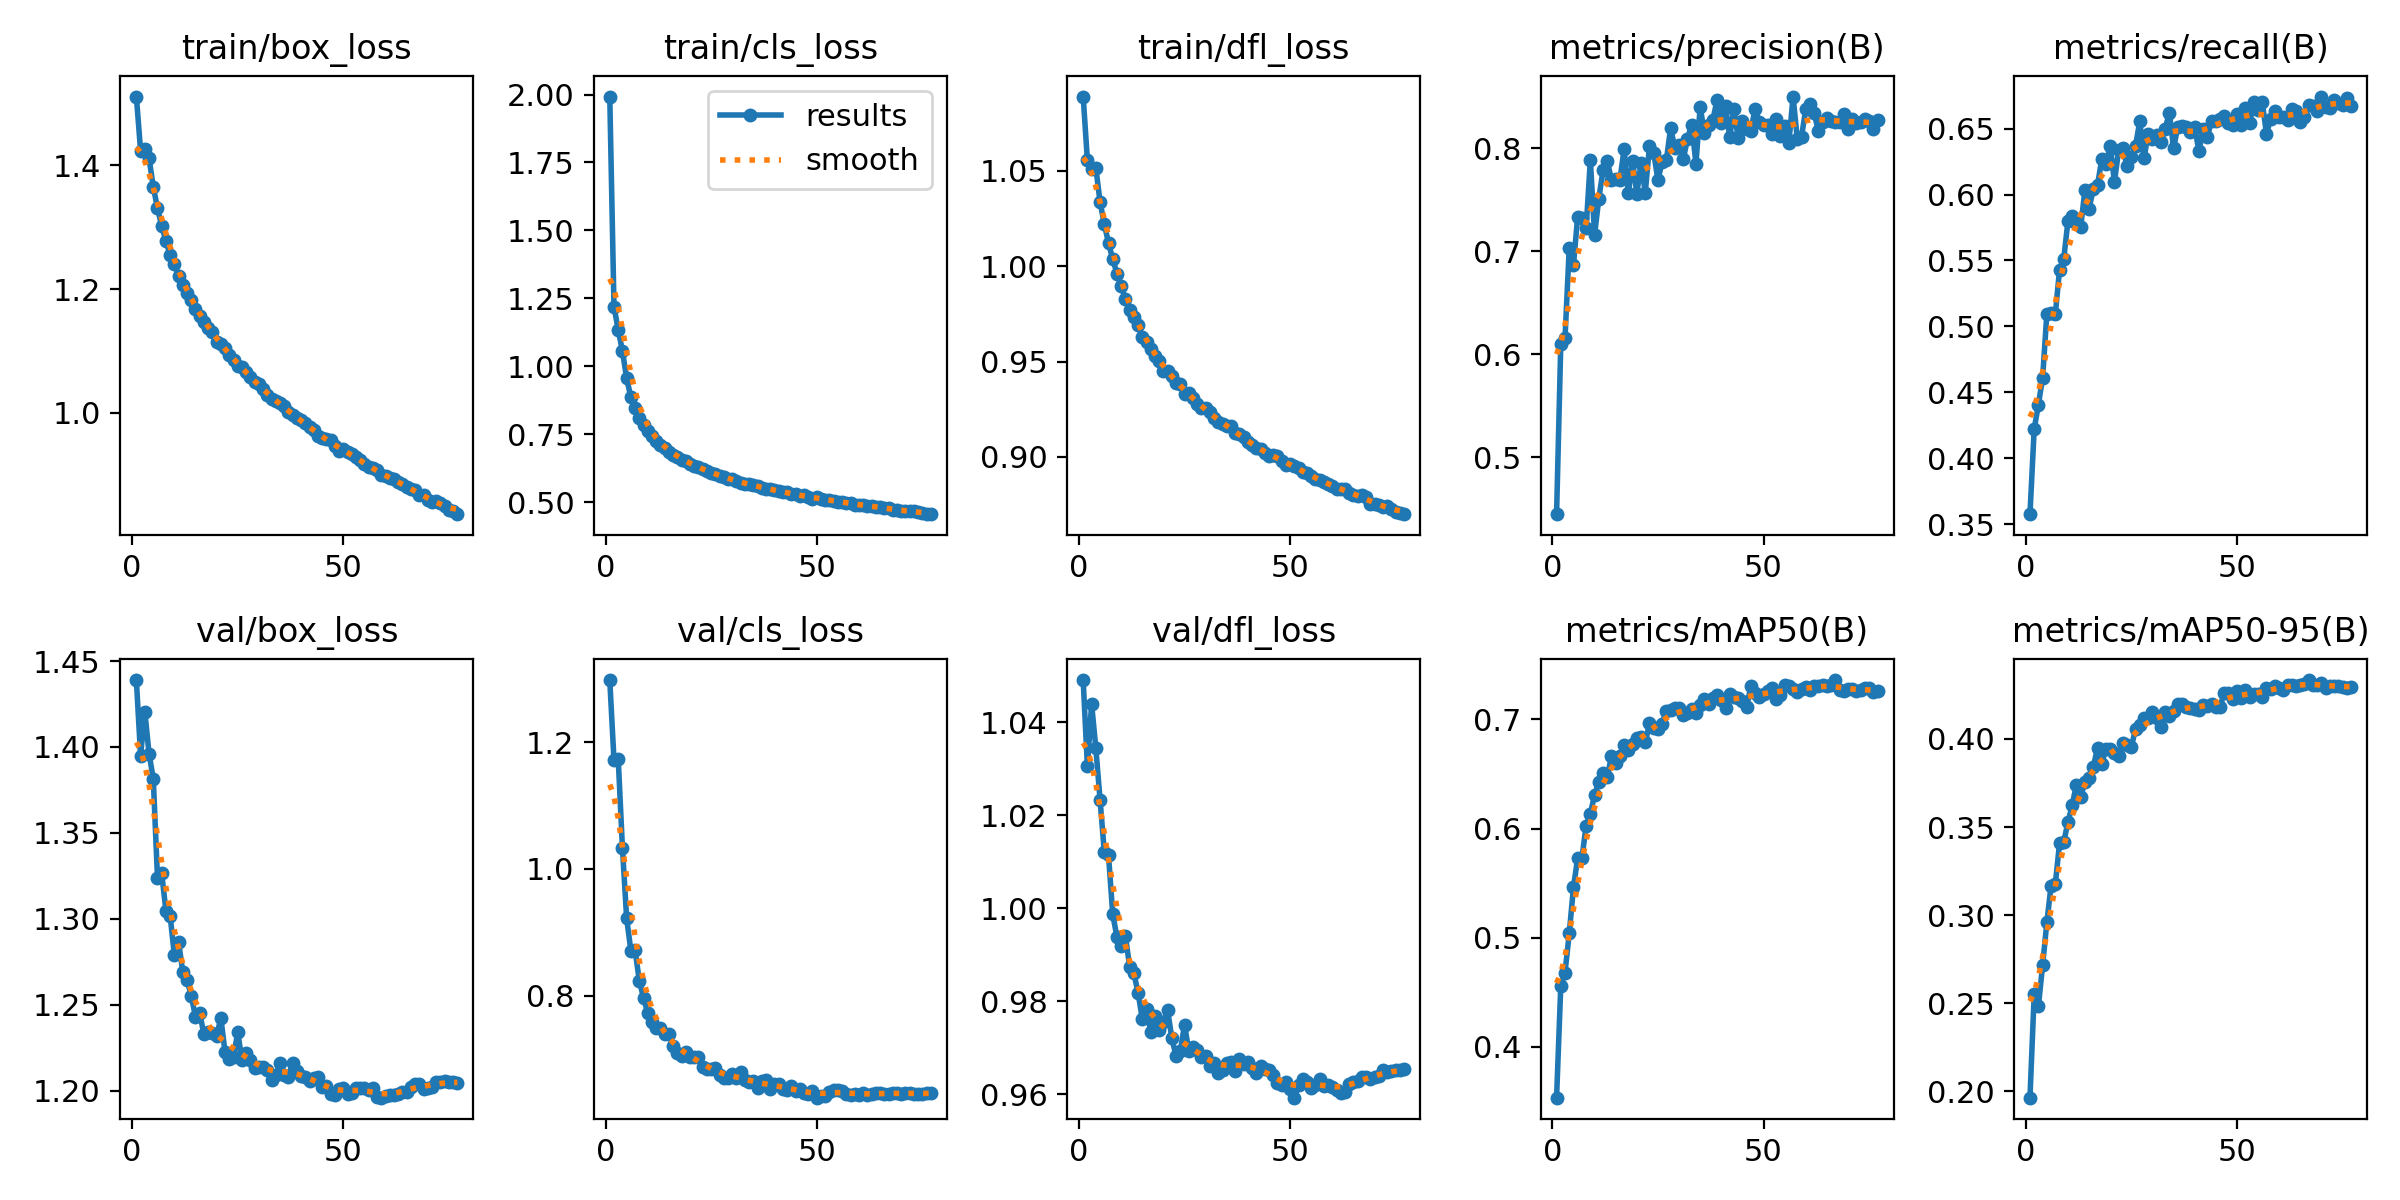

Source data for this figure (header and first rows):
epoch, time, train/box_loss, train/cls_loss, train/dfl_loss, metrics/precision(B), metrics/recall(B), metrics/mAP50(B), metrics/mAP50-95(B), val/box_loss, val/cls_loss, val/dfl_loss, lr/pg0, lr/pg1, lr/pg2
1, 206.8, 1.511, 1.993, 1.089, 0.4446, 0.3575, 0.3534, 0.1964, 1.439, 1.298, 1.049, 0.003328, 0.003328, 0.003328
2, 405.2, 1.423, 1.219, 1.056, 0.6104, 0.422, 0.456, 0.2551, 1.395, 1.171, 1.031, 0.006596, 0.006596, 0.006596
3, 598.3, 1.426, 1.135, 1.051, 0.6158, 0.4406, 0.4681, 0.2484, 1.421, 1.174, 1.044, 0.009797, 0.009797, 0.009797
4, 792.9, 1.411, 1.056, 1.052, 0.7032, 0.4611, 0.5039, 0.2718, 1.396, 1.033, 1.034, 0.009703, 0.009703, 0.009703
5, 985.4, 1.365, 0.9554, 1.034, 0.6868, 0.5096, 0.5461, 0.296, 1.382, 0.9218, 1.023, 0.009604, 0.009604, 0.009604
6, 1178, 1.331, 0.886, 1.022, 0.7337, 0.5098, 0.5731, 0.3168, 1.324, 0.8709, 1.012, 0.009505, 0.009505, 0.009505
7, 1371, 1.302, 0.8472, 1.012, 0.7328, 0.509, 0.5728, 0.3176, 1.327, 0.8714, 1.011, 0.009406, 0.009406, 0.009406
8, 1563, 1.278, 0.8114, 1.004, 0.7225, 0.5429, 0.6027, 0.3408, 1.305, 0.8229, 0.9987, 0.009307, 0.009307, 0.009307
9, 1757, 1.255, 0.7832, 0.9961, 0.7886, 0.5513, 0.6137, 0.3418, 1.302, 0.7963, 0.9938, 0.009208, 0.009208, 0.009208
10, 1949, 1.24, 0.7633, 0.9897, 0.716, 0.58, 0.6308, 0.3527, 1.279, 0.7721, 0.9918, 0.009109, 0.009109, 0.009109
11, 2142, 1.222, 0.7437, 0.9826, 0.7512, 0.584, 0.6429, 0.3624, 1.287, 0.7588, 0.9941, 0.00901, 0.00901, 0.00901
12, 2334, 1.206, 0.7254, 0.9768, 0.7786, 0.5784, 0.6514, 0.3741, 1.269, 0.7487, 0.9875, 0.008911, 0.008911, 0.008911
13, 2526, 1.194, 0.7111, 0.9732, 0.7877, 0.575, 0.6473, 0.3672, 1.264, 0.749, 0.986, 0.008812, 0.008812, 0.008812
14, 2718, 1.183, 0.6978, 0.9693, 0.7693, 0.6031, 0.666, 0.3753, 1.255, 0.7393, 0.9819, 0.008713, 0.008713, 0.008713
15, 2911, 1.168, 0.6844, 0.9628, 0.7698, 0.5894, 0.6605, 0.378, 1.243, 0.7387, 0.9761, 0.008614, 0.008614, 0.008614
16, 3108, 1.156, 0.6751, 0.9604, 0.7696, 0.6043, 0.6665, 0.3841, 1.245, 0.721, 0.9783, 0.008515, 0.008515, 0.008515
17, 3301, 1.146, 0.6667, 0.9567, 0.7995, 0.6073, 0.6762, 0.395, 1.233, 0.7097, 0.9734, 0.008416, 0.008416, 0.008416
18, 3493, 1.137, 0.6569, 0.953, 0.7563, 0.6268, 0.6719, 0.3858, 1.234, 0.7043, 0.9769, 0.008317, 0.008317, 0.008317
19, 3685, 1.131, 0.6501, 0.95, 0.7879, 0.6234, 0.6774, 0.3946, 1.234, 0.7116, 0.9738, 0.008218, 0.008218, 0.008218
20, 3877, 1.115, 0.6397, 0.9448, 0.7561, 0.6371, 0.6826, 0.3941, 1.232, 0.703, 0.9757, 0.008119, 0.008119, 0.008119
21, 4070, 1.112, 0.6344, 0.9449, 0.7857, 0.6095, 0.6835, 0.3921, 1.242, 0.7026, 0.978, 0.00802, 0.00802, 0.00802
22, 4264, 1.104, 0.628, 0.9423, 0.757, 0.6337, 0.6789, 0.3901, 1.222, 0.7022, 0.972, 0.007921, 0.007921, 0.007921
23, 4457, 1.093, 0.6205, 0.9389, 0.8024, 0.6356, 0.6964, 0.3978, 1.219, 0.6873, 0.9682, 0.007822, 0.007822, 0.007822
24, 4649, 1.085, 0.6151, 0.9381, 0.7958, 0.6215, 0.6917, 0.3966, 1.219, 0.6839, 0.9693, 0.007723, 0.007723, 0.007723
25, 4842, 1.075, 0.6063, 0.9328, 0.7692, 0.6281, 0.6914, 0.3952, 1.234, 0.6834, 0.975, 0.007624, 0.007624, 0.007624
26, 5034, 1.074, 0.6039, 0.9337, 0.7872, 0.637, 0.6962, 0.4059, 1.218, 0.6854, 0.9694, 0.007525, 0.007525, 0.007525
27, 5226, 1.066, 0.598, 0.9308, 0.7886, 0.6555, 0.7082, 0.4081, 1.222, 0.6743, 0.9701, 0.007426, 0.007426, 0.007426
28, 5419, 1.058, 0.592, 0.9276, 0.8196, 0.6277, 0.7087, 0.4117, 1.218, 0.6691, 0.9696, 0.007327, 0.007327, 0.007327
29, 5611, 1.05, 0.586, 0.9257, 0.8006, 0.646, 0.7105, 0.4119, 1.213, 0.6704, 0.9679, 0.007228, 0.007228, 0.007228
30, 5804, 1.046, 0.5842, 0.9254, 0.8035, 0.6424, 0.7102, 0.4155, 1.214, 0.6766, 0.9681, 0.007129, 0.007129, 0.007129
31, 5997, 1.038, 0.5762, 0.9234, 0.7895, 0.6449, 0.7045, 0.4117, 1.214, 0.6705, 0.9662, 0.00703, 0.00703, 0.00703
32, 6192, 1.029, 0.5721, 0.9204, 0.8093, 0.6395, 0.7057, 0.4067, 1.212, 0.6788, 0.9667, 0.006931, 0.006931, 0.006931
33, 6385, 1.022, 0.5667, 0.9184, 0.8231, 0.6499, 0.7096, 0.415, 1.206, 0.6673, 0.9645, 0.006832, 0.006832, 0.006832
34, 6577, 1.019, 0.566, 0.9171, 0.7852, 0.6621, 0.7059, 0.4127, 1.209, 0.6628, 0.9652, 0.006733, 0.006733, 0.006733
35, 6770, 1.016, 0.5635, 0.9162, 0.84, 0.6351, 0.713, 0.4161, 1.216, 0.6649, 0.9667, 0.006634, 0.006634, 0.006634
36, 6963, 1.012, 0.5579, 0.9159, 0.8153, 0.6514, 0.7186, 0.4196, 1.209, 0.6533, 0.967, 0.006535, 0.006535, 0.006535
37, 7155, 1.001, 0.5535, 0.9125, 0.823, 0.6518, 0.7139, 0.4197, 1.208, 0.6652, 0.9651, 0.006436, 0.006436, 0.006436
38, 7347, 0.9972, 0.5496, 0.912, 0.8276, 0.6515, 0.7196, 0.418, 1.216, 0.6661, 0.9676, 0.006337, 0.006337, 0.006337
39, 7539, 0.9915, 0.5469, 0.9105, 0.8469, 0.6478, 0.722, 0.4178, 1.211, 0.6531, 0.9665, 0.006238, 0.006238, 0.006238
40, 7732, 0.9877, 0.5436, 0.908, 0.8249, 0.6511, 0.7183, 0.4169, 1.208, 0.6606, 0.9669, 0.006139, 0.006139, 0.006139
41, 7924, 0.9828, 0.5406, 0.9062, 0.8411, 0.6329, 0.7106, 0.4163, 1.208, 0.6595, 0.9657, 0.00604, 0.00604, 0.00604
42, 8117, 0.9779, 0.5385, 0.9047, 0.8113, 0.6499, 0.7231, 0.4192, 1.205, 0.6525, 0.9645, 0.005941, 0.005941, 0.005941
43, 8309, 0.9721, 0.5356, 0.9039, 0.8384, 0.6438, 0.7203, 0.4189, 1.207, 0.6507, 0.966, 0.005842, 0.005842, 0.005842
44, 8502, 0.9628, 0.529, 0.9018, 0.81, 0.6561, 0.7197, 0.4197, 1.208, 0.6572, 0.9654, 0.005743, 0.005743, 0.005743
45, 8694, 0.9597, 0.5286, 0.9003, 0.8267, 0.6554, 0.7168, 0.4182, 1.202, 0.6495, 0.9653, 0.005644, 0.005644, 0.005644
46, 8886, 0.9577, 0.5237, 0.901, 0.8192, 0.6569, 0.7115, 0.418, 1.203, 0.6531, 0.9641, 0.005545, 0.005545, 0.005545
47, 9078, 0.9556, 0.5246, 0.9002, 0.8172, 0.6595, 0.7304, 0.4263, 1.198, 0.6458, 0.9625, 0.005446, 0.005446, 0.005446
48, 9270, 0.9456, 0.5188, 0.8979, 0.8382, 0.6542, 0.7244, 0.4259, 1.197, 0.645, 0.9621, 0.005347, 0.005347, 0.005347
49, 9463, 0.9376, 0.5129, 0.8959, 0.8255, 0.653, 0.7208, 0.4229, 1.201, 0.6499, 0.9626, 0.005248, 0.005248, 0.005248
50, 9655, 0.9417, 0.5175, 0.8965, 0.8227, 0.6609, 0.7233, 0.427, 1.201, 0.6387, 0.9611, 0.005149, 0.005149, 0.005149
51, 9847, 0.9371, 0.5134, 0.8951, 0.8229, 0.6528, 0.7258, 0.4231, 1.198, 0.6418, 0.9593, 0.00505, 0.00505, 0.00505
52, 10040, 0.9331, 0.5084, 0.8939, 0.8135, 0.6654, 0.7288, 0.4276, 1.198, 0.6411, 0.9619, 0.004951, 0.004951, 0.004951
53, 10233, 0.9288, 0.5085, 0.8923, 0.8287, 0.6539, 0.7183, 0.4239, 1.202, 0.647, 0.9632, 0.004852, 0.004852, 0.004852
54, 10428, 0.924, 0.5053, 0.8914, 0.8116, 0.6705, 0.722, 0.4257, 1.201, 0.6516, 0.9627, 0.004753, 0.004753, 0.004753
55, 10620, 0.9171, 0.5016, 0.89, 0.8215, 0.664, 0.7313, 0.4256, 1.201, 0.6511, 0.9613, 0.004654, 0.004654, 0.004654
56, 10813, 0.9122, 0.4997, 0.8883, 0.8057, 0.67, 0.7302, 0.424, 1.2, 0.6498, 0.9621, 0.004555, 0.004555, 0.004555
57, 11006, 0.9106, 0.4984, 0.8881, 0.8503, 0.646, 0.7279, 0.4288, 1.201, 0.6452, 0.9633, 0.004456, 0.004456, 0.004456
58, 11198, 0.9074, 0.4964, 0.8865, 0.809, 0.6576, 0.7251, 0.4285, 1.196, 0.6436, 0.9618, 0.004357, 0.004357, 0.004357
59, 11391, 0.8995, 0.4904, 0.8858, 0.8115, 0.6633, 0.7276, 0.4298, 1.196, 0.6445, 0.9619, 0.004258, 0.004258, 0.004258
60, 11584, 0.8981, 0.4906, 0.8847, 0.8379, 0.6591, 0.7298, 0.4287, 1.197, 0.6433, 0.9615, 0.004159, 0.004159, 0.004159
... 17 more rows
